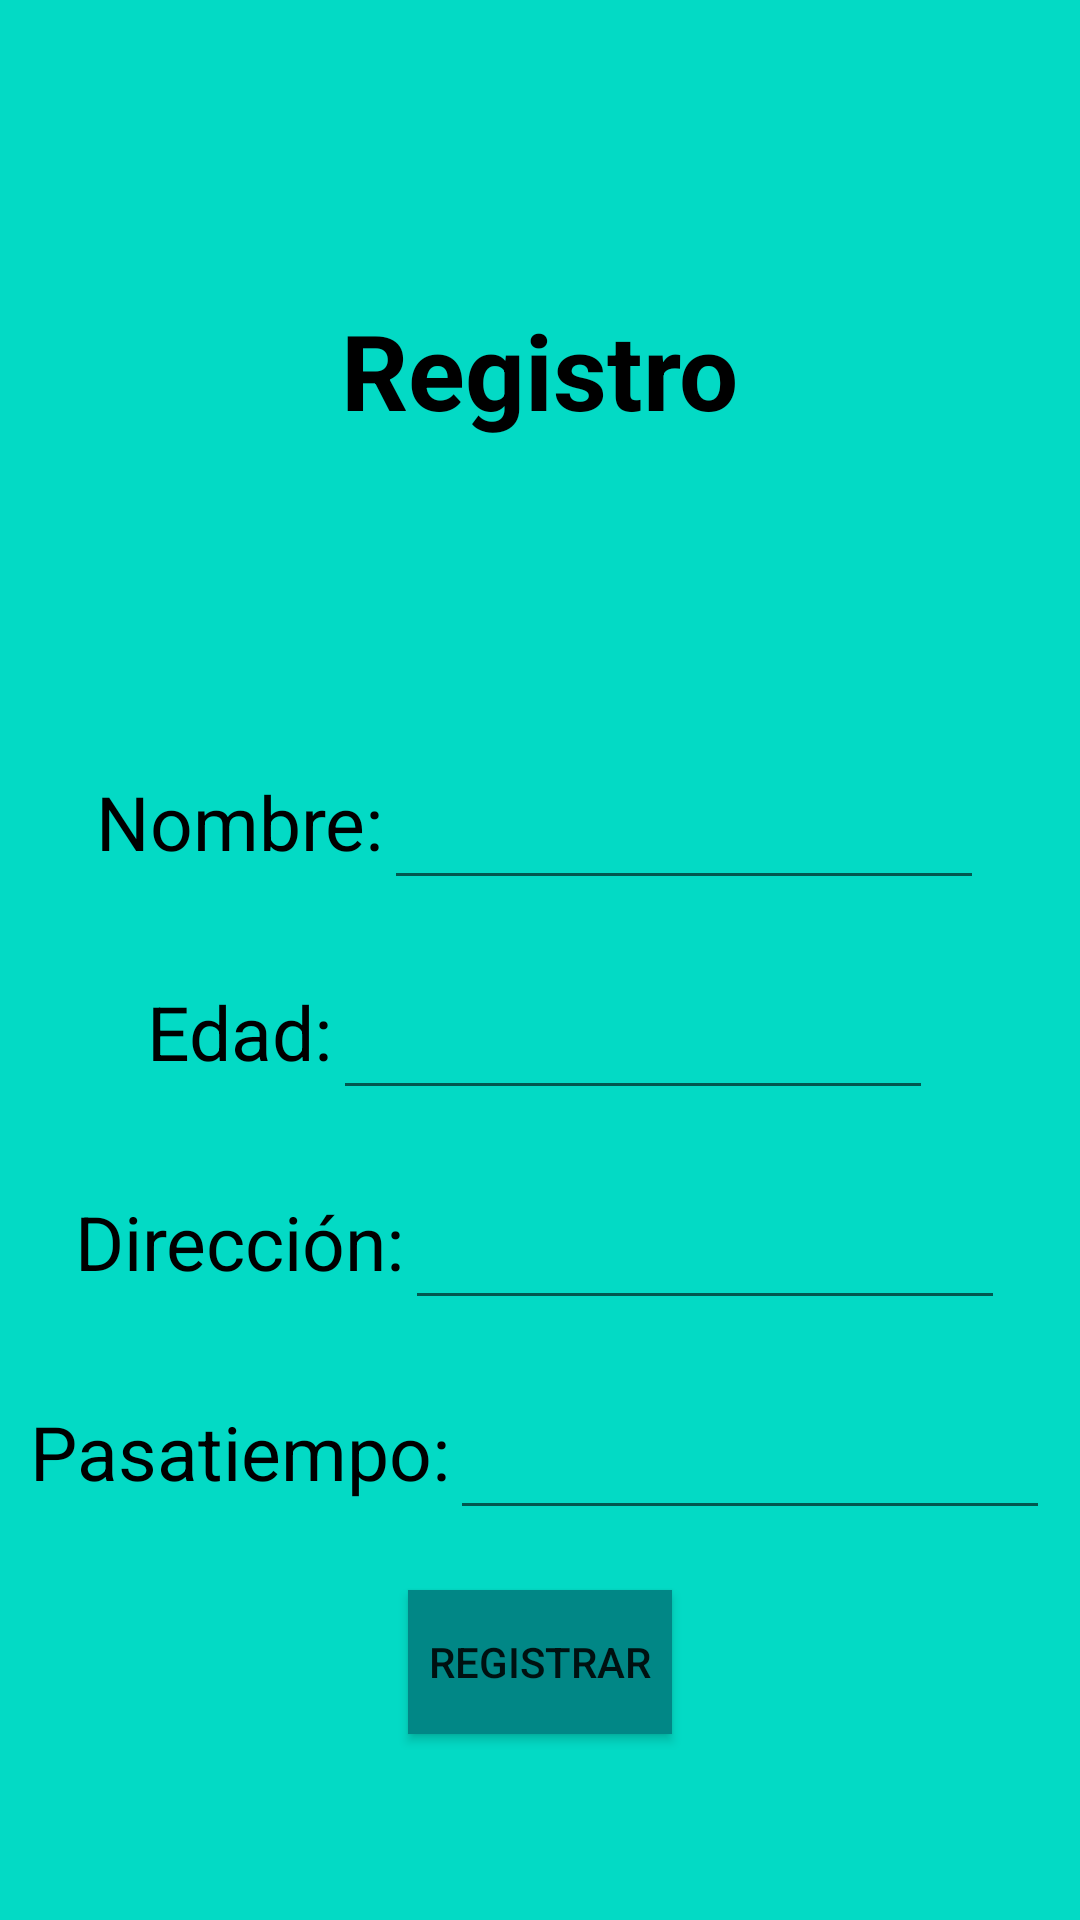

Reconstruct the res/layout file that produces this screen, plus the resources it refers to.
<!-- AndroidManifest.xml: application theme Theme.QuienSoy -->
<!-- res/layout/activity_form.xml -->
<?xml version="1.0" encoding="utf-8"?>
<androidx.constraintlayout.widget.ConstraintLayout xmlns:android="http://schemas.android.com/apk/res/android"
    xmlns:app="http://schemas.android.com/apk/res-auto"
    xmlns:tools="http://schemas.android.com/tools"
    android:layout_width="match_parent"
    android:layout_height="match_parent"
    tools:context=".Form"
    android:background="@color/teal_200">

    <TextView
        android:layout_width="wrap_content"
        android:layout_height="wrap_content"
        android:layout_marginTop="100dp"
        android:text="Registro"
        android:textStyle="bold"
        android:textSize="35sp"
        android:textColor="@color/black"
        app:layout_constraintTop_toTopOf="parent"
        app:layout_constraintStart_toStartOf="parent"
        app:layout_constraintEnd_toEndOf="parent"/>

    <LinearLayout
        android:id="@+id/lyName"
        android:layout_width="wrap_content"
        android:layout_height="wrap_content"
        app:layout_constraintTop_toTopOf="parent"
        app:layout_constraintStart_toStartOf="parent"
        app:layout_constraintEnd_toEndOf="parent"
        android:orientation="horizontal"
        android:layout_marginTop="250dp">
        <TextView
            android:layout_width="wrap_content"
            android:layout_height="wrap_content"
            android:text="Nombre:"
            android:textSize="25sp"
            android:textColor="@color/black"/>
        <EditText
            android:id="@+id/bxName"
            android:layout_width="200dp"
            android:layout_height="50dp"
            android:maxLines="1"
            android:singleLine="true"/>
    </LinearLayout>
    <LinearLayout
        android:id="@+id/lyAge"
        android:layout_width="wrap_content"
        android:layout_height="wrap_content"
        app:layout_constraintTop_toBottomOf="@+id/lyName"
        app:layout_constraintStart_toStartOf="parent"
        app:layout_constraintEnd_toEndOf="parent"
        android:orientation="horizontal"
        android:layout_marginTop="20dp">
        <TextView
            android:layout_width="wrap_content"
            android:layout_height="wrap_content"
            android:text="Edad:"
            android:textSize="25sp"
            android:textColor="@color/black"/>
        <EditText
            android:id="@+id/bxAge"
            android:layout_width="200dp"
            android:layout_height="50dp"
            android:maxLines="1"
            android:singleLine="true"/>
    </LinearLayout>
    <LinearLayout
        android:id="@+id/lyAddr"
        android:layout_width="wrap_content"
        android:layout_height="wrap_content"
        app:layout_constraintTop_toBottomOf="@+id/lyAge"
        app:layout_constraintStart_toStartOf="parent"
        app:layout_constraintEnd_toEndOf="parent"
        android:orientation="horizontal"
        android:layout_marginTop="20dp">
        <TextView
            android:layout_width="wrap_content"
            android:layout_height="wrap_content"
            android:text="Dirección:"
            android:textSize="25sp"
            android:textColor="@color/black"/>
        <EditText
            android:id="@+id/bxAddr"
            android:layout_width="200dp"
            android:layout_height="50dp"
            android:maxLines="1"
            android:singleLine="true"/>
    </LinearLayout>
    <LinearLayout
        android:id="@+id/lyHobbie"
        android:layout_width="wrap_content"
        android:layout_height="wrap_content"
        app:layout_constraintTop_toBottomOf="@+id/lyAddr"
        app:layout_constraintStart_toStartOf="parent"
        app:layout_constraintEnd_toEndOf="parent"
        android:orientation="horizontal"
        android:layout_marginTop="20dp">
        <TextView
            android:layout_width="wrap_content"
            android:layout_height="wrap_content"
            android:text="Pasatiempo:"
            android:textSize="25sp"
            android:textColor="@color/black"/>
        <EditText
            android:id="@+id/bxHobbie"
            android:layout_width="200dp"
            android:layout_height="50dp"
            android:maxLines="1"
            android:singleLine="true"/>
    </LinearLayout>

    <androidx.appcompat.widget.AppCompatButton
        android:id="@+id/btDone"
        android:layout_width="wrap_content"
        android:layout_height="wrap_content"
        android:background="@color/teal_700"
        app:layout_constraintTop_toBottomOf="@+id/lyHobbie"
        app:layout_constraintStart_toStartOf="parent"
        app:layout_constraintEnd_toEndOf="parent"
        android:layout_marginTop="20dp"
        android:text="REGISTRAR"
        />

    <TextView
        android:id="@+id/error"
        android:layout_width="wrap_content"
        android:layout_height="wrap_content"
        app:layout_constraintStart_toStartOf="parent"
        app:layout_constraintEnd_toEndOf="parent"
        app:layout_constraintTop_toBottomOf="@+id/btDone"
        android:layout_marginTop="20dp"
        android:textSize="25sp"
        android:textStyle="bold"
        tools:text="Todos los campos deben estar llenos"
        android:textAlignment="center"
        tools:textColor="@color/design_default_color_error"

        />

</androidx.constraintlayout.widget.ConstraintLayout>
<!-- resources referenced by this layout -->
<resources>
  <style name="Theme.QuienSoy" parent="Theme.MaterialComponents.DayNight.DarkActionBar">
          
          <item name="colorPrimary">@color/purple_500</item>
          <item name="colorPrimaryVariant">@color/purple_700</item>
          <item name="colorOnPrimary">@color/white</item>
          
          <item name="colorSecondary">@color/teal_200</item>
          <item name="colorSecondaryVariant">@color/teal_700</item>
          <item name="colorOnSecondary">@color/black</item>
          
          <item name="android:statusBarColor">?attr/colorPrimaryVariant</item>
          
      </style>
  <!-- not gathered from this repository: default colours our renderer supplied (Android Studio template values) -->
  <color name="purple_500">#FF6200EE</color>
  <color name="purple_700">#FF3700B3</color>
  <color name="teal_200">#FF03DAC5</color>
  <color name="teal_700">#FF018786</color>
  <color name="black">#FF000000</color>
  <color name="white">#FFFFFFFF</color>
</resources>
